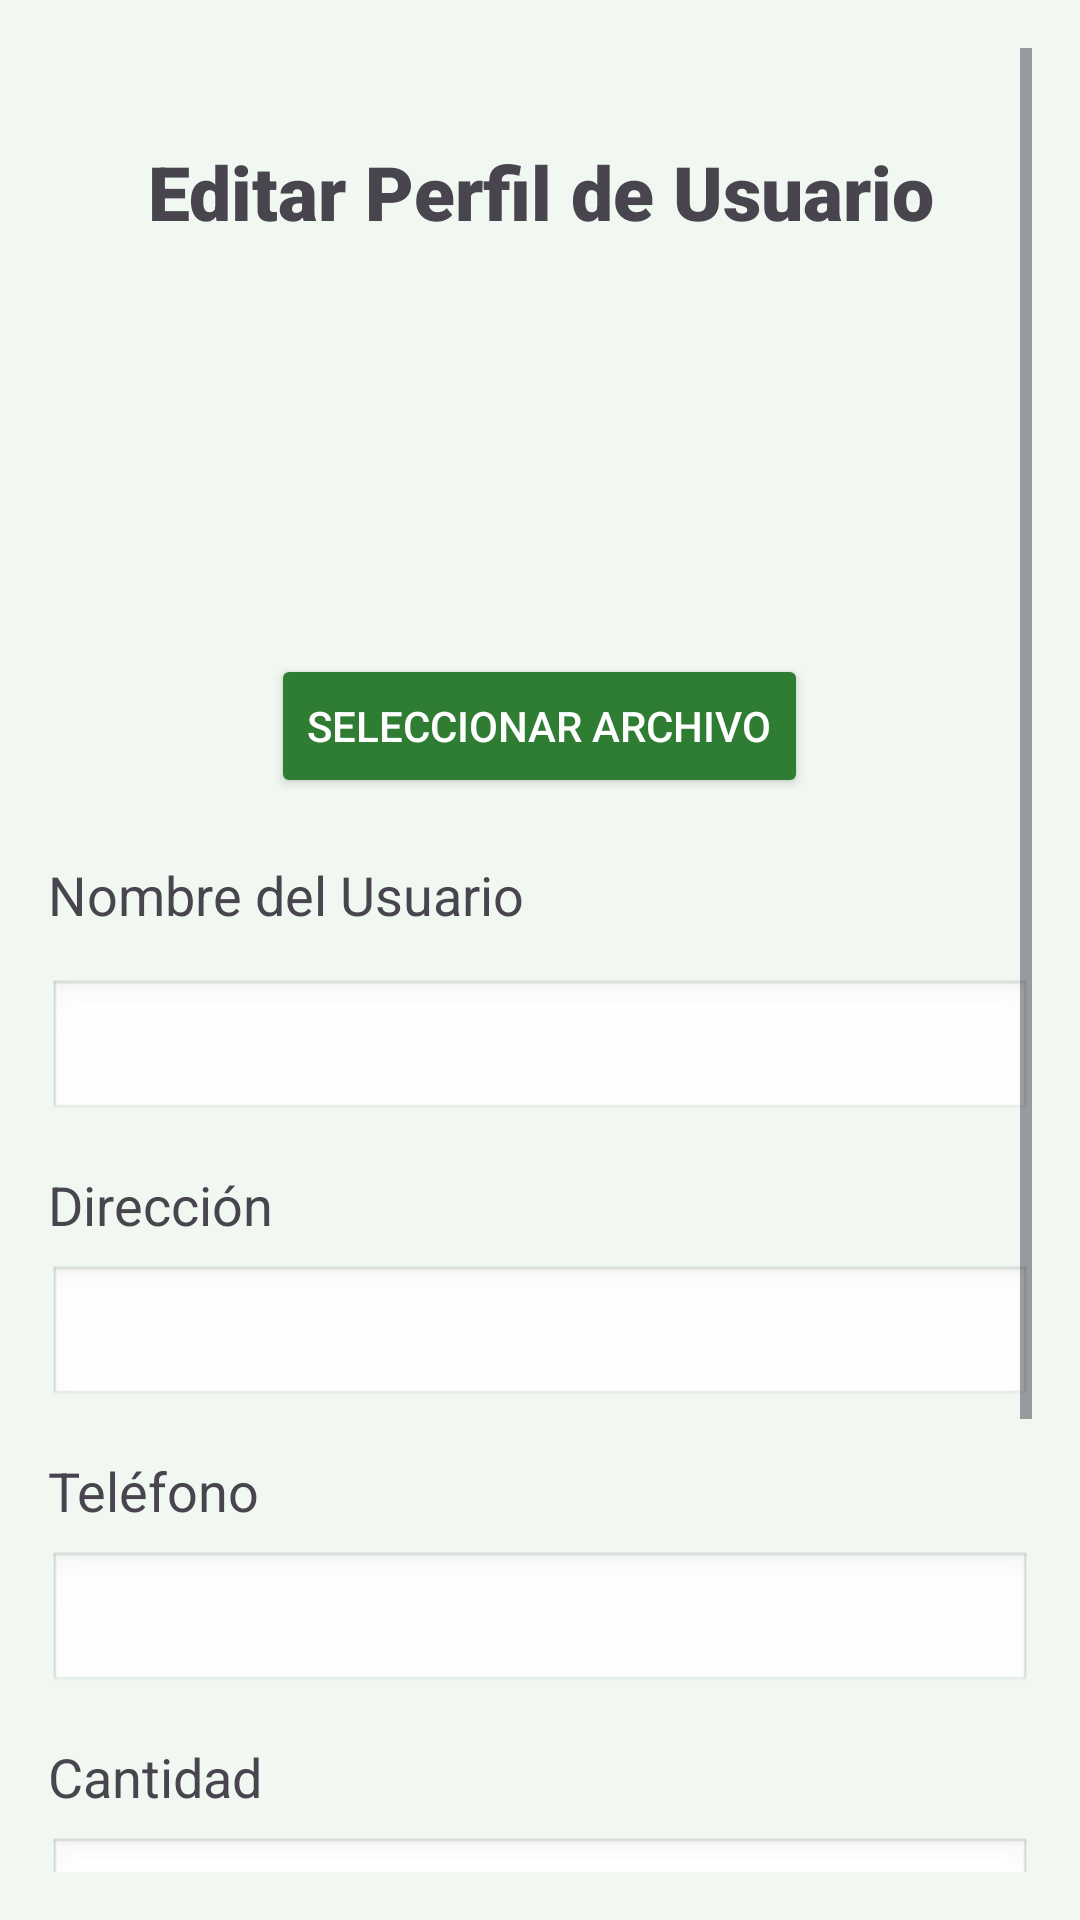

This screen was rendered from an Android layout file. Write that file and the resources it references.
<!-- AndroidManifest.xml: application theme Theme.AgroHubPaf -->
<!-- res/layout/fragment_cli_editar_perfil.xml -->
<?xml version="1.0" encoding="utf-8"?>
<LinearLayout
    xmlns:android="http://schemas.android.com/apk/res/android"
    xmlns:app="http://schemas.android.com/apk/res-auto"
    xmlns:tools="http://schemas.android.com/tools"
    android:layout_width="match_parent"
    android:layout_height="match_parent"
    android:orientation="vertical">



    <ScrollView
        android:layout_width="match_parent"
        android:layout_height="0dp"
        android:layout_weight="1"
        android:background="#F0F8F1"
        android:padding="16dp">

        <LinearLayout
            android:layout_width="match_parent"
            android:layout_height="wrap_content"
            android:orientation="vertical">

            
            <TextView
                android:layout_width="match_parent"
                android:layout_height="68dp"
                android:layout_marginTop="16dp"
                android:fontFamily="sans-serif-black"
                android:paddingTop="15dp"
                android:text="@string/titulo_epu"
                android:textAlignment="center"
                android:textSize="25sp"
                android:textStyle="bold" />

            
            <ImageView
                android:id="@+id/imageView"
                android:layout_width="110dp"
                android:layout_height="110dp"
                android:layout_gravity="center"

                android:scaleType="centerCrop"
                tools:src="@tools:sample/avatars" />

            
            <Button
                android:layout_width="wrap_content"
                android:layout_height="wrap_content"
                android:layout_marginTop="8dp"
                android:layout_gravity="center"
                android:backgroundTint="#2E7D32"
                android:text="@string/ep_btn_sele"
                android:textColor="#FFFFFF" />

            
            <TextView
                android:id="@+id/textView6"
                android:layout_width="match_parent"
                android:layout_height="wrap_content"
                android:layout_marginTop="20dp"
                android:text="@string/epu_nameuser"
                android:textSize="18sp"/>

            <EditText
                android:id="@+id/insertName"
                android:layout_width="match_parent"
                android:layout_height="wrap_content"
                android:layout_marginTop="16dp"
                android:background="@android:drawable/edit_text" />

            <TextView
                android:id="@+id/textView7"
                android:layout_width="match_parent"
                android:layout_height="wrap_content"
                android:layout_marginTop="15dp"
                android:text="@string/epu_dir"
                android:textSize="18sp"/>

            <EditText
                android:id="@+id/insertDirection"
                android:layout_width="match_parent"
                android:layout_height="wrap_content"
                android:layout_marginTop="8dp"
                android:background="@android:drawable/edit_text" />

            <TextView
                android:id="@+id/textView8"
                android:layout_width="match_parent"
                android:layout_height="wrap_content"
                android:layout_marginTop="15dp"
                android:text="@string/epu_pre"
                android:textSize="18sp"/>

            <EditText
                android:id="@+id/insertNumber"
                android:layout_width="match_parent"
                android:layout_height="wrap_content"
                android:layout_marginTop="8dp"
                android:background="@android:drawable/edit_text"
                android:inputType="numberDecimal" />

            <TextView
                android:id="@+id/textView9"
                android:layout_width="match_parent"
                android:layout_height="wrap_content"
                android:layout_marginTop="15dp"
                android:text="@string/ep_can"
                android:textSize="18sp"/>

            <EditText
                android:id="@+id/insertCantidad"
                android:layout_width="match_parent"
                android:layout_height="wrap_content"
                android:layout_marginTop="8dp"
                android:background="@android:drawable/edit_text"
                android:inputType="number" />

            <TextView
                android:id="@+id/textView10"
                android:layout_width="match_parent"
                android:layout_height="wrap_content"
                android:layout_marginTop="15dp"
                android:text="@string/epu_cont"
                android:textSize="18sp"/>

            <EditText
                android:id="@+id/InsertNewContraseña"
                android:layout_width="match_parent"
                android:layout_height="wrap_content"
                android:layout_marginTop="8dp"
                android:background="@android:drawable/edit_text"
                android:gravity="top"
                android:inputType="textPassword" />

            <Button
                android:id="@+id/btnActualizarUsuario"
                android:layout_width="match_parent"
                android:layout_height="wrap_content"
                android:layout_marginEnd="4dp"
                android:layout_weight="1"
                android:backgroundTint="#F9A825"
                android:drawableEnd="@drawable/baseline_save_24"
                android:text="@string/epu_btn_a"
                android:textColor="#000000" />

            <Button
                android:id="@+id/btnCancelActulizar"
                android:layout_width="match_parent"
                android:layout_height="wrap_content"
                android:layout_marginStart="4dp"
                android:layout_marginEnd="4dp"
                android:layout_weight="1"
                android:backgroundTint="#403F3F"
                android:drawableEnd="@drawable/baseline_cancel_24"
                android:text="@string/epu_btn_c"
                android:textColor="#FFFFFF" />

        </LinearLayout>
    </ScrollView>
</LinearLayout>
<!-- resources referenced by this layout -->
<resources>
  <string name="ep_btn_sele">Seleccionar Archivo</string>
  <string name="ep_can">Cantidad</string>
  <string name="epu_btn_a">Actulizar Información</string>
  <string name="epu_btn_c">Cancelar</string>
  <string name="epu_cont">Contraseña</string>
  <string name="epu_dir">Dirección</string>
  <string name="epu_nameuser">Nombre del Usuario</string>
  <string name="epu_pre">Teléfono</string>
  <string name="titulo_epu">Editar Perfil de Usuario</string>
  <style name="Theme.AgroHubPaf" parent="Base.Theme.AgroHubPaf">
          
          <item name="android:navigationBarColor">@android:color/transparent</item>
          <item name="android:statusBarColor">@android:color/transparent</item>
          <item name="android:windowLightStatusBar">?attr/isLightTheme</item>
      </style>
  <style name="Base.Theme.AgroHubPaf" parent="Theme.Material3.DayNight.NoActionBar">
          <item name="colorPrimary">@color/lavender</item>
          <item name="colorPrimaryDark">@color/colorPrimaryDark</item>
          <item name="colorAccent">@color/colorAccent</item>
      </style>
  <color name="lavender">#8B652F</color>
  <color name="colorPrimaryDark">#388E3C</color>
  <color name="colorAccent">#43A047</color>
</resources>
